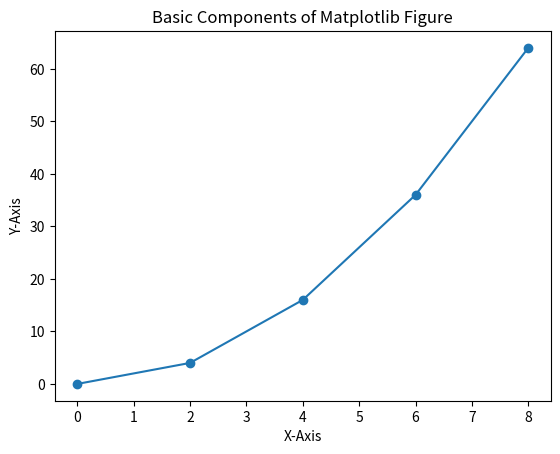

This figure's Python source:
import matplotlib.pyplot as plt

x = [0, 2, 4, 6, 8]
y = [0, 4, 16, 36, 64]

fig, ax = plt.subplots()  
ax.plot(x, y, marker='o', label="Data Points")

ax.set_title("Basic Components of Matplotlib Figure")
ax.set_xlabel("X-Axis") 
ax.set_ylabel("Y-Axis")  


plt.show()